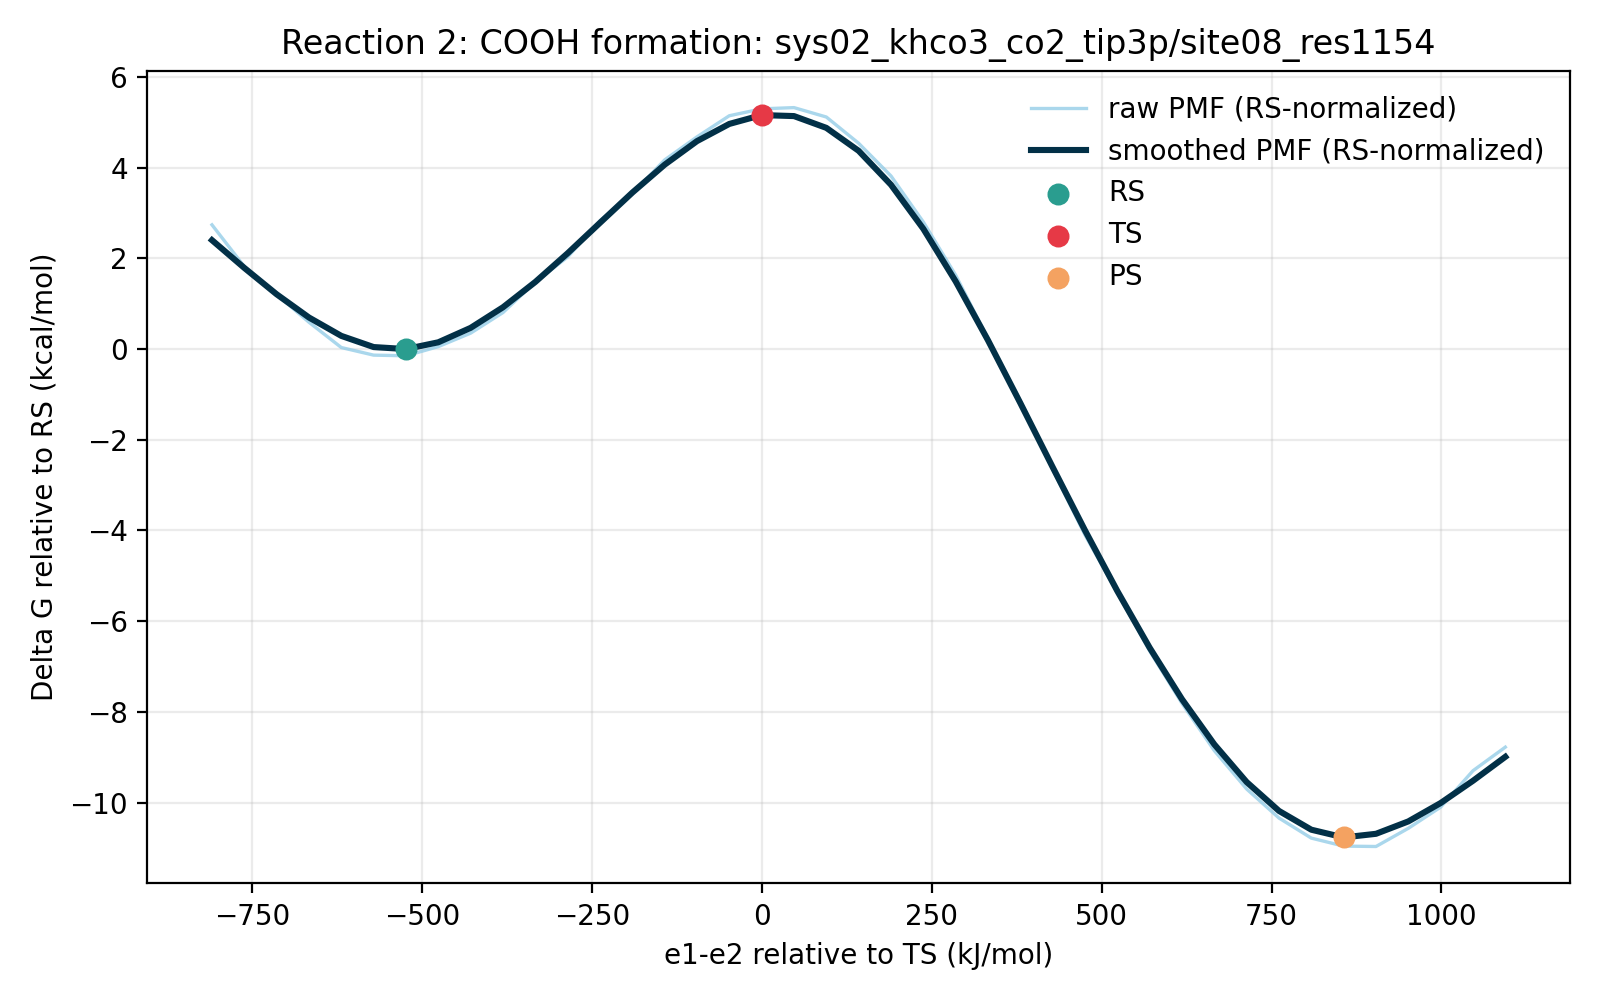

Data behind this chart, as committed beside it:
e1_minus_e2_kj_mol, e1_minus_e2_centered_kj_mol, raw_pmf_kj_mol, smoothed_pmf_kj_mol, raw_pmf_rs_normalized_kj_mol, smoothed_pmf_rs_normalized_kj_mol, raw_pmf_kcal_mol, smoothed_pmf_kcal_mol, raw_pmf_rs_normalized_kcal_mol, smoothed_pmf_rs_normalized_kcal_mol, rs_reference_y_kj_mol, coordinate_origin_kj_mol
-949.2, -808.5, 12.08, 10.67, 11.46, 10.05, 2.887, 2.549, 2.739, 2.401, 0.621, -140.6
-901.6, -761, 8.232, 8.107, 7.611, 7.486, 1.968, 1.938, 1.819, 1.789, 0.621, -140.6
-854.1, -713.4, 5.661, 5.676, 5.04, 5.055, 1.353, 1.357, 1.205, 1.208, 0.621, -140.6
-806.5, -665.9, 3.093, 3.533, 2.472, 2.912, 0.7393, 0.8443, 0.5909, 0.6959, 0.621, -140.6
-758.9, -618.3, 0.7615, 1.837, 0.1405, 1.216, 0.182, 0.4389, 0.03359, 0.2905, 0.621, -140.6
-711.4, -570.7, 0.06065, 0.8052, -0.5603, 0.1842, 0.0145, 0.1924, -0.1339, 0.04403, 0.621, -140.6
-663.8, -523.2, 0.0, 0.621, -0.621, 0.0, 0.0, 0.1484, -0.1484, 0.0, 0.621, -140.6
-616.2, -475.6, 0.8467, 1.246, 0.2257, 0.6246, 0.2024, 0.2977, 0.05394, 0.1493, 0.621, -140.6
-568.7, -428.1, 2.089, 2.576, 1.468, 1.955, 0.4993, 0.6156, 0.3508, 0.4672, 0.621, -140.6
-521.1, -380.5, 3.988, 4.475, 3.367, 3.854, 0.9533, 1.07, 0.8049, 0.9212, 0.621, -140.6
-473.6, -332.9, 6.809, 6.812, 6.188, 6.191, 1.627, 1.628, 1.479, 1.48, 0.621, -140.6
-426, -285.4, 9.114, 9.459, 8.493, 8.838, 2.178, 2.261, 2.03, 2.112, 0.621, -140.6
-378.4, -237.8, 12.46, 12.27, 11.84, 11.64, 2.978, 2.932, 2.83, 2.783, 0.621, -140.6
-330.9, -190.2, 14.94, 15.05, 14.32, 14.43, 3.57, 3.598, 3.422, 3.449, 0.621, -140.6
-283.3, -142.7, 18.07, 17.63, 17.45, 17.01, 4.319, 4.213, 4.17, 4.065, 0.621, -140.6
-235.8, -95.12, 20.2, 19.8, 19.58, 19.18, 4.827, 4.733, 4.679, 4.585, 0.621, -140.6
-188.2, -47.56, 22.15, 21.39, 21.52, 20.77, 5.293, 5.112, 5.144, 4.964, 0.621, -140.6
-140.6, 0.0, 22.78, 22.21, 22.16, 21.58, 5.445, 5.307, 5.296, 5.159, 0.621, -140.6
-93.07, 47.56, 22.89, 22.11, 22.27, 21.49, 5.472, 5.285, 5.323, 5.137, 0.621, -140.6
-45.51, 95.12, 22.03, 21.03, 21.41, 20.4, 5.265, 5.025, 5.116, 4.877, 0.621, -140.6
2.05, 142.7, 19.6, 18.91, 18.98, 18.29, 4.686, 4.519, 4.537, 4.371, 0.621, -140.6
49.61, 190.2, 16.59, 15.78, 15.97, 15.16, 3.965, 3.771, 3.817, 3.623, 0.621, -140.6
97.17, 237.8, 12.34, 11.71, 11.72, 11.09, 2.95, 2.8, 2.802, 2.651, 0.621, -140.6
144.7, 285.4, 7.438, 6.865, 6.817, 6.244, 1.778, 1.641, 1.629, 1.492, 0.621, -140.6
192.3, 332.9, 1.571, 1.429, 0.9499, 0.8083, 0.3755, 0.3416, 0.227, 0.1932, 0.621, -140.6
239.9, 380.5, -4.185, -4.36, -4.806, -4.981, -1, -1.042, -1.149, -1.191, 0.621, -140.6
287.4, 428.1, -10.46, -10.27, -11.08, -10.89, -2.5, -2.455, -2.648, -2.603, 0.621, -140.6
335, 475.6, -16.53, -16.1, -17.15, -16.72, -3.952, -3.849, -4.1, -3.997, 0.621, -140.6
382.5, 523.2, -21.83, -21.7, -22.45, -22.32, -5.217, -5.186, -5.366, -5.335, 0.621, -140.6
430.1, 570.7, -27.23, -26.93, -27.85, -27.55, -6.508, -6.437, -6.656, -6.585, 0.621, -140.6
477.7, 618.3, -32.06, -31.68, -32.69, -32.3, -7.663, -7.572, -7.812, -7.72, 0.621, -140.6
525.2, 665.9, -36.42, -35.85, -37.05, -36.47, -8.706, -8.568, -8.854, -8.716, 0.621, -140.6
572.8, 713.4, -39.96, -39.32, -40.59, -39.94, -9.552, -9.399, -9.7, -9.547, 0.621, -140.6
620.3, 761, -42.64, -41.98, -43.26, -42.61, -10.19, -10.03, -10.34, -10.18, 0.621, -140.6
667.9, 808.5, -44.49, -43.72, -45.11, -44.34, -10.63, -10.45, -10.78, -10.6, 0.621, -140.6
715.5, 856.1, -45.23, -44.43, -45.85, -45.05, -10.81, -10.62, -10.96, -10.77, 0.621, -140.6
763, 903.7, -45.27, -44.1, -45.89, -44.72, -10.82, -10.54, -10.97, -10.69, 0.621, -140.6
810.6, 951.2, -43.59, -42.95, -44.21, -43.57, -10.42, -10.27, -10.57, -10.41, 0.621, -140.6
858.2, 998.8, -41.64, -41.26, -42.26, -41.88, -9.951, -9.86, -10.1, -10.01, 0.621, -140.6
905.7, 1046, -38.28, -39.2, -38.9, -39.82, -9.148, -9.37, -9.296, -9.518, 0.621, -140.6
953.3, 1094, -36.1, -36.99, -36.72, -37.62, -8.628, -8.842, -8.777, -8.99, 0.621, -140.6
